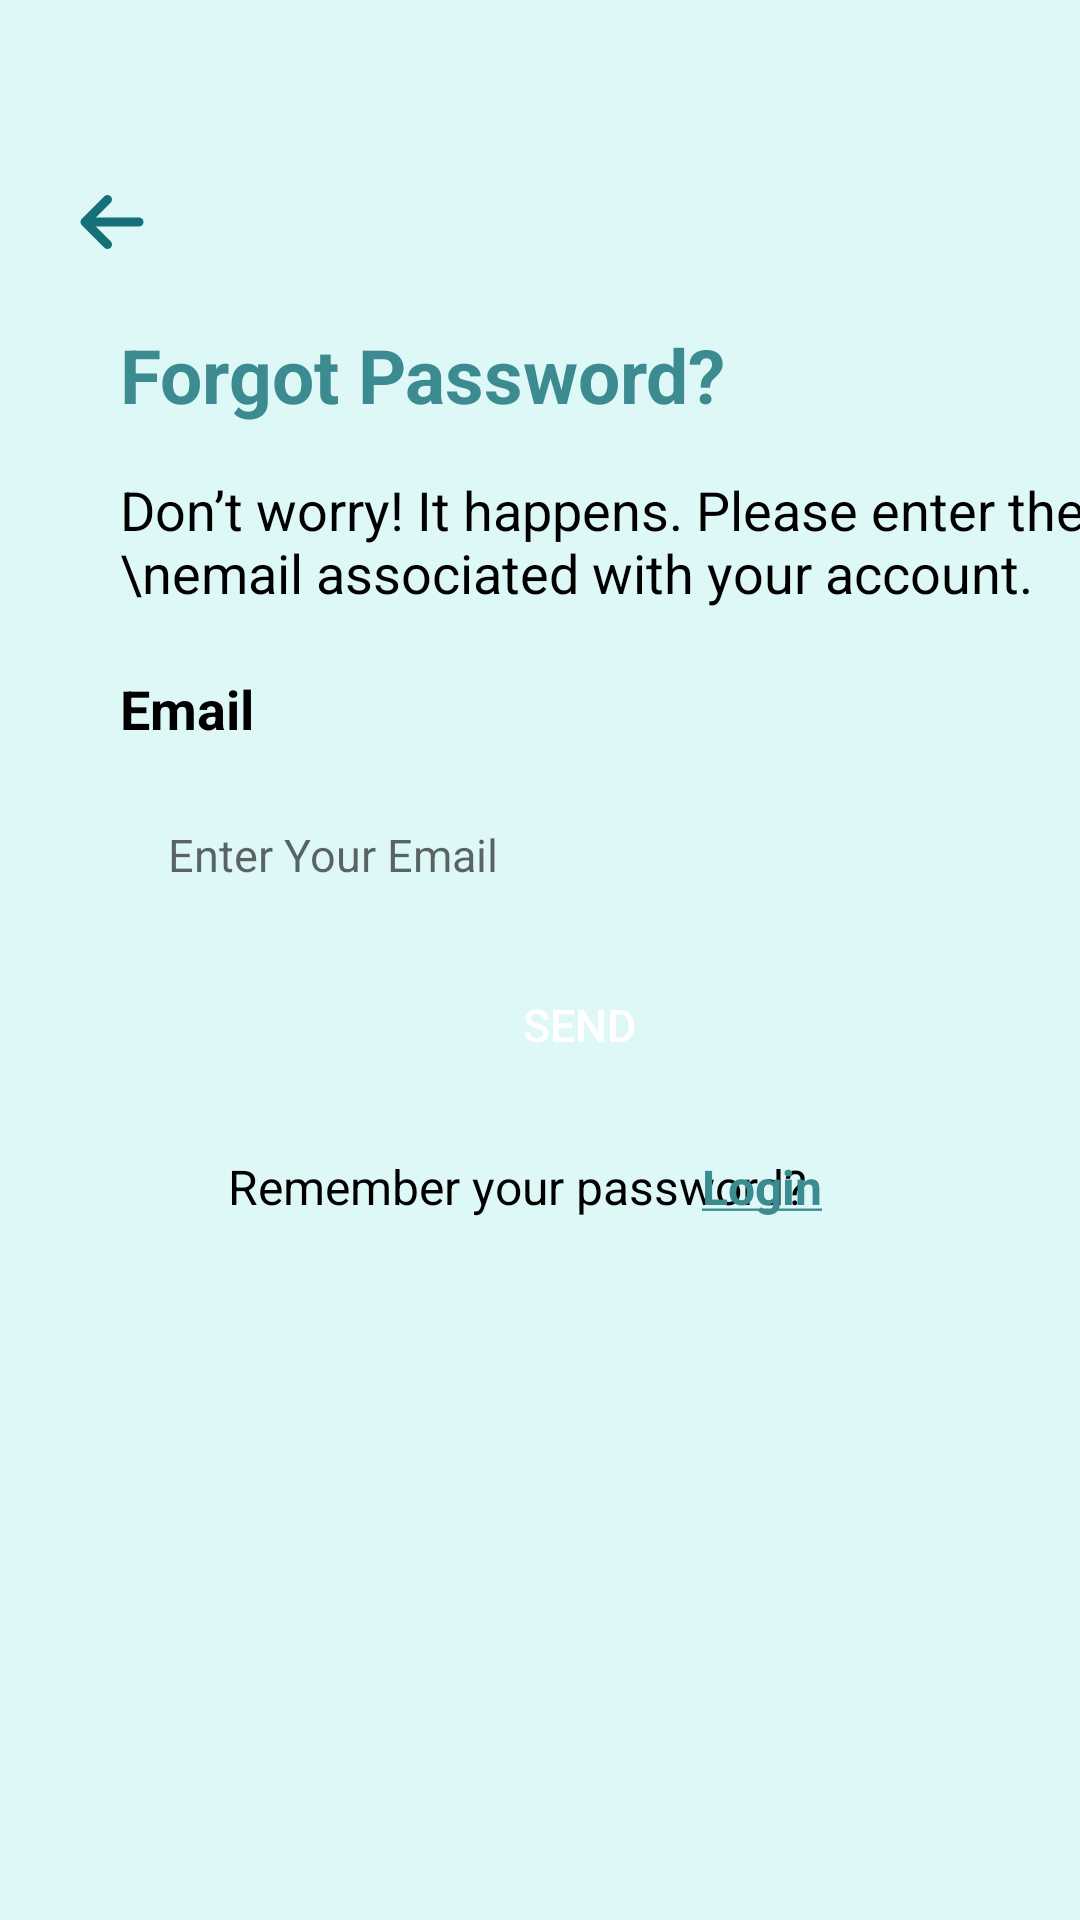

Here is an Android app screen rendered from its layout file. Give the layout XML and the strings, colors and styles it references.
<!-- AndroidManifest.xml: application theme Theme.I2106595 -->
<!-- res/layout/forgotpasswordpage.xml -->
<?xml version="1.0" encoding="utf-8"?>
<androidx.constraintlayout.widget.ConstraintLayout xmlns:android="http://schemas.android.com/apk/res/android"
    xmlns:app="http://schemas.android.com/apk/res-auto"
    xmlns:tools="http://schemas.android.com/tools"
    android:layout_width="match_parent"
    android:layout_height="match_parent"
    android:background="#DEF8F8"
    tools:context=".MainActivity">

    <TextView
        android:id="@+id/emailText"
        android:layout_width="wrap_content"
        android:layout_height="wrap_content"
        android:layout_marginTop="21dp"
        android:text="Email"
        android:textColor="@color/black"
        android:textSize="18sp"
        android:textStyle="bold"
        app:layout_constraintStart_toStartOf="@+id/descriptionText"
        app:layout_constraintTop_toBottomOf="@+id/descriptionText" />

    <TextView
        android:id="@+id/forgotYourPasswordText"
        android:layout_width="wrap_content"
        android:layout_height="wrap_content"
        android:layout_marginStart="40dp"
        android:layout_marginTop="16dp"
        android:text="Forgot Password?"
        android:textColor="#3C8B90"
        android:textSize="25sp"
        android:textStyle="bold"
        app:layout_constraintStart_toStartOf="parent"
        app:layout_constraintTop_toBottomOf="@+id/imageView4" />
    <TextView
        android:id="@+id/descriptionText"
        android:layout_width="wrap_content"
        android:layout_height="wrap_content"
        android:layout_marginTop="16dp"
        android:text="Don’t worry! It happens. Please enter the \nemail associated with your account."
        android:textColor="@color/black"
        android:textSize="18sp"
        app:layout_constraintStart_toStartOf="@+id/forgotYourPasswordText"
        app:layout_constraintTop_toBottomOf="@+id/forgotYourPasswordText" />

    <EditText
        android:id="@+id/userEmail"
        style="@style/Widget.Material3.AutoCompleteTextView.FilledBox"
        android:layout_width="0dp"
        android:layout_height="41dp"
        android:layout_marginTop="16dp"
        android:layout_marginRight="15dp"
        android:background="@drawable/rounded_details"
        android:ems="10"
        android:hint="@string/enter_your_email"
        android:inputType="textEmailAddress"
        android:padding="10dp"
        android:textColor="@color/black"
        android:textSize="15sp"
        app:layout_constraintRight_toRightOf="parent"
        app:layout_constraintStart_toStartOf="@+id/emailText"
        app:layout_constraintTop_toBottomOf="@+id/emailText"
        app:layout_constraintWidth_percent="0.85" />


    <Button
        android:id="@+id/signupButton"
        android:layout_width="211dp"
        android:layout_height="0dp"
        android:layout_marginTop="17dp"
        android:background="@drawable/rounded_details"
        android:backgroundTint="#157177"
        android:backgroundTintMode="src_over"
        android:text="Send"
        android:textColor="@color/white"
        android:textSize="15sp"
        app:layout_constraintEnd_toEndOf="@+id/userEmail"
        app:layout_constraintHeight_percent="0.06"
        app:layout_constraintStart_toStartOf="@+id/userEmail"
        app:layout_constraintTop_toBottomOf="@+id/userEmail" />

    <TextView
        android:id="@+id/dontHaveAnAccountText"
        android:layout_width="wrap_content"
        android:layout_height="wrap_content"
        android:layout_marginStart="36dp"
        android:layout_marginTop="24dp"
        android:text="Remember your password?"
        android:textColor="@color/black"
        android:textSize="16sp"
        app:layout_constraintStart_toStartOf="@+id/userEmail"
        app:layout_constraintTop_toBottomOf="@+id/signupButton" />

    <TextView
        android:id="@+id/textView11"
        android:layout_width="wrap_content"
        android:layout_height="wrap_content"
        android:layout_marginLeft="28dp"
        android:layout_marginTop="24dp"
        android:layout_marginEnd="72dp"
        android:clickable="true"
        android:focusable="true"

        android:text="@string/loginUnderline"
        android:textColor="#3C8B90"
        android:textSize="16sp"
        app:layout_constraintEnd_toEndOf="@+id/userEmail"
        app:layout_constraintLeft_toRightOf="@+id/dontHaveAnAccountText"
        app:layout_constraintTop_toBottomOf="@+id/signupButton" />

    <ImageView
        android:id="@+id/imageView4"
        android:layout_width="43dp"
        android:layout_height="36dp"
        android:layout_marginStart="16dp"
        android:layout_marginTop="56dp"
        app:layout_constraintStart_toStartOf="parent"
        app:layout_constraintTop_toTopOf="parent"
        app:srcCompat="@drawable/leftarrow" />


</androidx.constraintlayout.widget.ConstraintLayout>
<!-- resources referenced by this layout -->
<resources>
  <color name="black">#FF000000</color>
  <color name="white">#FFFFFFFF</color>
  <!-- drawable leftarrow (drawable) -->
  <vector xmlns:android="http://schemas.android.com/apk/res/android"
      android:width="800dp"
      android:height="800dp"
      android:viewportWidth="24"
      android:viewportHeight="24">
    <path
        android:pathData="M6,12H18M6,12L11,7M6,12L11,17"
        android:strokeLineJoin="round"
        android:strokeWidth="2"
        android:fillColor="#00000000"
        android:strokeColor="#157177"
        android:strokeLineCap="round"/>
  </vector>
  <string name="enter_your_email">Enter Your Email</string>
  <string name="loginUnderline"> <b><u>Login</u></b></string>
  <style name="Theme.I2106595" parent="Base.Theme.I2106595" />
  <style name="Base.Theme.I2106595" parent="Theme.AppCompat.Light.NoActionBar">
          
          
      </style>
</resources>
